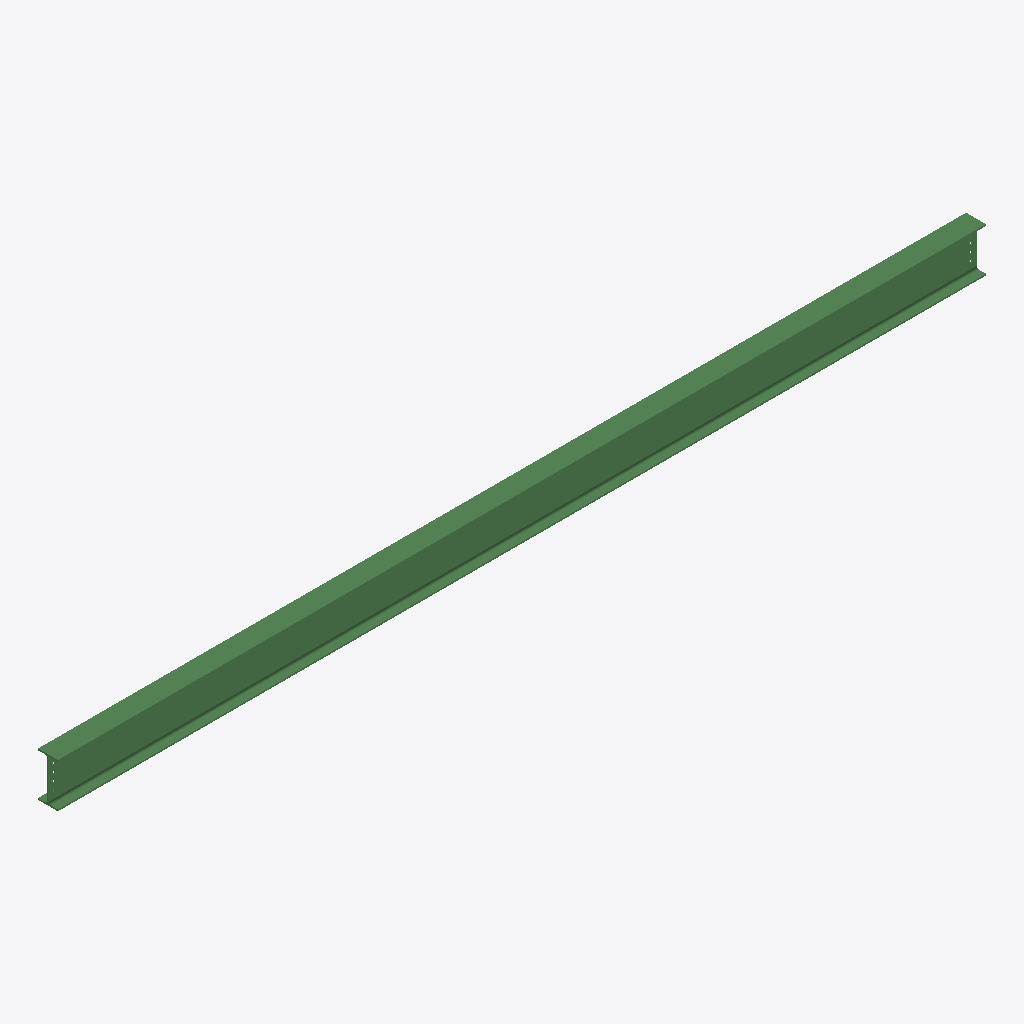
Isometric view of an IFC building model (IFC-SPF (STEP), schema IFC2X3, length unit millimetre), seen from the south-west, elements coloured by IFC class: 1 beam (green).
Extent 8.4 m × 0.2 m × 0.4 m (x, y, z). Storeys (1): Undefined at 0.00 m. Elements (1): 1 IfcBeam.

HEADER;
FILE_DESCRIPTION(('ViewDefinition[AISC_Steel_Detailing]','Option [BaseQuantities:Off]','Option [GridExport:On]','Option [Assemblies:Off]','Option [Bolts:On]','Option [Rebars:On]','Option [PourObjects:Off]','Option [Welds:On]','Option [SurfaceTreatments:On]','Option [LocationBy:0]','Option [ViewColors:Off]','Option [SectionedSpine:Off]','[2 more]'),'2;1');
FILE_NAME('b_1171_Qty_1.ifc','2026-05-16T11:53:14',('GIOVANNIPC\\gcorrea'),('Structural Designer'),'IFC Database version: Work','Tekla Structures 2020 Service Pack 5, IFC Export','');
FILE_SCHEMA(('IFC2X3'));
ENDSEC;
DATA;
#37=IFCPROJECT('2G7ZFDNE16yBDU14FA92Me',#5,'Proyecto',$,$,$,$,(#11),#36);
#39=IFCSITE('2xvEzEinjBTea80yOTcujY',#5,'Obra',$,$,#38,$,$,.ELEMENT.,$,$,$,$,$);
#41=IFCBUILDING('22Q_9QDW93gAvb6Bsn09Mk',#5,'Undefined',$,$,#40,$,$,.ELEMENT.,$,$,$);
#43=IFCBUILDINGSTOREY('29hdEUCErFze9E_VIAceOd',#5,'Undefined',$,$,#42,$,$,.ELEMENT.,0.0);
#69=IFCBEAM('2_Dy9Ds_L8fuWPC7I7pQeq',#44,'BEAM','IPE400','IPE400',#47,#68,'IDbe37c24d-dbe5-48a7-8819-307487cdaa34');
ENDSEC;
